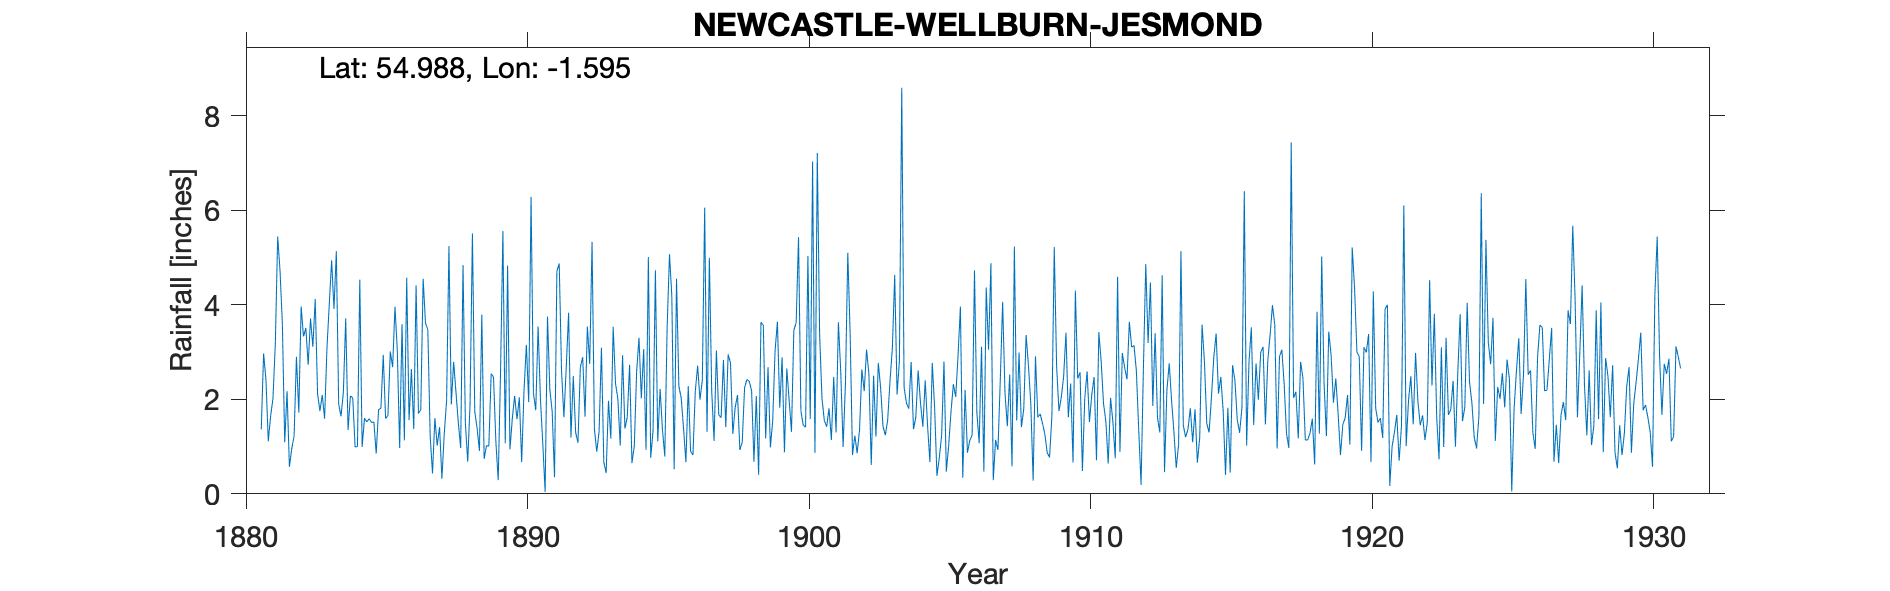

Values plotted in this chart, from the file beside it:
NEWCASTLE, WELLBURN JESMOND, , , , , , , , , , , , , , , , , , , , , , , 
Grid ref, NZ260660, Long, -1.595, Lat, 54.99, Elevation, 161, ft, , , , , , , , , , , , , , , 
Station no, 3563, , , , , , , , , , , , , , , , , , , , , , 
, 1880, 1881, 1882, 1883, 1884, 1885, 1886, 1887, 1888, 1889, 1890, 1891, 1892, 1893, 1894, 1895, 1896, 1897, 1898, 1899, 1900, 1901, 1902
January, , 1.36, 0.57, 2.12, 3.71, 1.52, 3.59, 1.22, 1.5, 1.02, 2.07, 1.06, 1.19, 1.32, 1.62, 4.73, 1.38, 2.17, 0.93, 2.68, 3.62, 1.55, 0.82
February, , 2.97, 0.96, 1.75, 1.35, 0.85, 1.13, 0.43, 0.97, 1.01, 1.58, 0.04, 2.49, 3.09, 2.73, 1.11, 0.67, 1.12, 1.09, 0.98, 5.43, 1.42, 1.23
March, , 2.42, 1.22, 2.09, 2.07, 1.78, 4.57, 1.6, 4.84, 2.54, 2.04, 3.75, 1.3, 0.67, 0.65, 2.22, 2.28, 3.03, 2.24, 1.55, 1.76, 1.81, 0.86
April, , 1.11, 2.9, 1.59, 2.03, 1.81, 1.56, 1.02, 1.5, 2.47, 0.67, 2.21, 1.08, 0.44, 1.01, 1.36, 0.9, 1.67, 2.42, 3.02, 1.45, 1.14, 1.35
May, , 1.65, 1.72, 3.08, 0.99, 2.94, 2.64, 1.41, 0.68, 1.1, 2.19, 1.74, 2.68, 1.97, 2.58, 0.79, 0.82, 1.61, 2.38, 3.64, 1.41, 2.47, 2.63
June, , 2.02, 3.96, 4.02, 1, 1.59, 1.37, 0.32, 1.9, 0.29, 3.15, 0.35, 2.89, 1.17, 3.3, 3.52, 2.17, 2.83, 2.18, 1.82, 5.03, 1.3, 2.17
July, , 3.18, 3.33, 4.94, 4.53, 1.66, 4.41, 1.27, 5.51, 2.6, 1.94, 4.71, 1.63, 3.53, 2.02, 5.07, 2.71, 1.41, 0.68, 2.89, 1.58, 3.63, 3.05
August, , 5.44, 3.51, 3.91, 0.99, 3.01, 1.7, 1.97, 1.74, 5.56, 6.28, 4.87, 3.54, 2.33, 3.06, 4.18, 1.99, 2.95, 2.07, 0.88, 7.03, 2.58, 2.53
September, , 4.72, 2.73, 5.13, 1.6, 2.68, 1.78, 5.24, 1.39, 1.07, 2.13, 2.58, 2.75, 2.01, 0.93, 0.52, 2.4, 2.77, 0.4, 2.65, 0.87, 0.99, 0.61
October, , 3.6, 3.71, 1.9, 1.52, 3.96, 4.55, 1.89, 0.91, 4.83, 1.77, 1.62, 5.33, 1.02, 5.01, 4.55, 6.05, 1.27, 3.63, 1.98, 7.21, 2.33, 2.5
November, , 1.09, 3.11, 1.64, 1.59, 3.01, 3.61, 2.79, 3.79, 0.94, 3.54, 2.68, 1.37, 2.93, 0.76, 2.27, 1.31, 1.83, 3.56, 1.31, 3.36, 5.1, 1.21
December, , 2.17, 4.12, 2.15, 1.51, 0.97, 3.47, 2.14, 0.74, 1.59, 2, 3.83, 0.89, 1.38, 1.34, 2.03, 4.99, 2.09, 1.17, 3.46, 2.02, 3.39, 2.77
Total, , 31.73, 31.84, 34.32, 22.89, 25.78, 34.38, 21.3, 25.47, 25.02, 29.36, 29.44, 27.14, 21.86, 25.01, 32.35, 27.67, 24.75, 22.75, 26.86, 40.77, 27.71, 21.73
TYRain_1880-1889_11_pt4-page-021.csv, , , , , , , , , , , , , , , , , , , , , , , 
TYRain_1890-1899_18_pt1-page-089.csv, , , , , , , , , , , , , , , , , , , , , , , 
TYRain_1900-1909_23_pt1-page-099.csv, , , , , , , , , , , , , , , , , , , , , , , 
TYRain_1910-1919_21_pt1-page-174.csv, , , , , , , , , , , , , , , , , , , , , , , 
TYRain_1920-1930_24_pt1-page-148.csv, , , , , , , , , , , , , , , , , , , , , , , 
TYRain_1931-1940_20_pt1-page-171.csv, , , , , , , , , , , , , , , , , , , , , , , 
